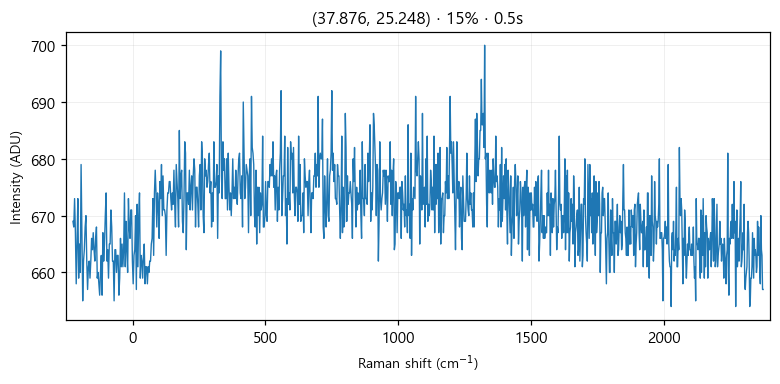

The file beside this chart, header and first rows:
# laser_power_pct, 15
# exposure_time, 0.5
# laser_nm, 532
# mode, single
pixel, raman_shift_cm-1, wavelength_nm, intensity
0, -224.5, 525.7, 669
1, -221.4, 525.8, 668
2, -218.4, 525.9, 673
3, -215.3, 526, 667
4, -212.2, 526.1, 658
5, -209.2, 526.2, 665
6, -206.1, 526.2, 673
7, -203.1, 526.3, 659
8, -200, 526.4, 665
9, -197, 526.5, 660
10, -193.9, 526.6, 679
11, -190.8, 526.7, 667
12, -187.8, 526.8, 655
13, -184.7, 526.8, 662
14, -181.7, 526.9, 664
15, -178.6, 527, 668
16, -175.6, 527.1, 670
17, -172.5, 527.2, 662
18, -169.5, 527.3, 657
19, -166.5, 527.4, 661
20, -163.4, 527.4, 662
21, -160.4, 527.5, 659
22, -157.3, 527.6, 662
23, -154.3, 527.7, 666
24, -151.2, 527.8, 664
25, -148.2, 527.9, 667
26, -145.2, 527.9, 664
27, -142.1, 528, 662
28, -139.1, 528.1, 666
29, -136.1, 528.2, 668
30, -133, 528.3, 659
31, -130, 528.4, 660
32, -127, 528.5, 658
33, -124, 528.5, 656
34, -120.9, 528.6, 660
35, -117.9, 528.7, 663
36, -114.9, 528.8, 656
37, -111.9, 528.9, 667
38, -108.8, 529, 662
39, -105.8, 529, 665
40, -102.8, 529.1, 670
41, -99.77, 529.2, 674
42, -96.75, 529.3, 662
43, -93.74, 529.4, 664
44, -90.72, 529.5, 659
45, -87.71, 529.5, 665
46, -84.69, 529.6, 665
47, -81.68, 529.7, 671
48, -78.67, 529.8, 668
49, -75.66, 529.9, 662
50, -72.66, 530, 662
51, -69.65, 530.1, 655
52, -66.64, 530.1, 664
53, -63.64, 530.2, 664
54, -60.63, 530.3, 660
55, -57.63, 530.4, 663
... 968 more rows
